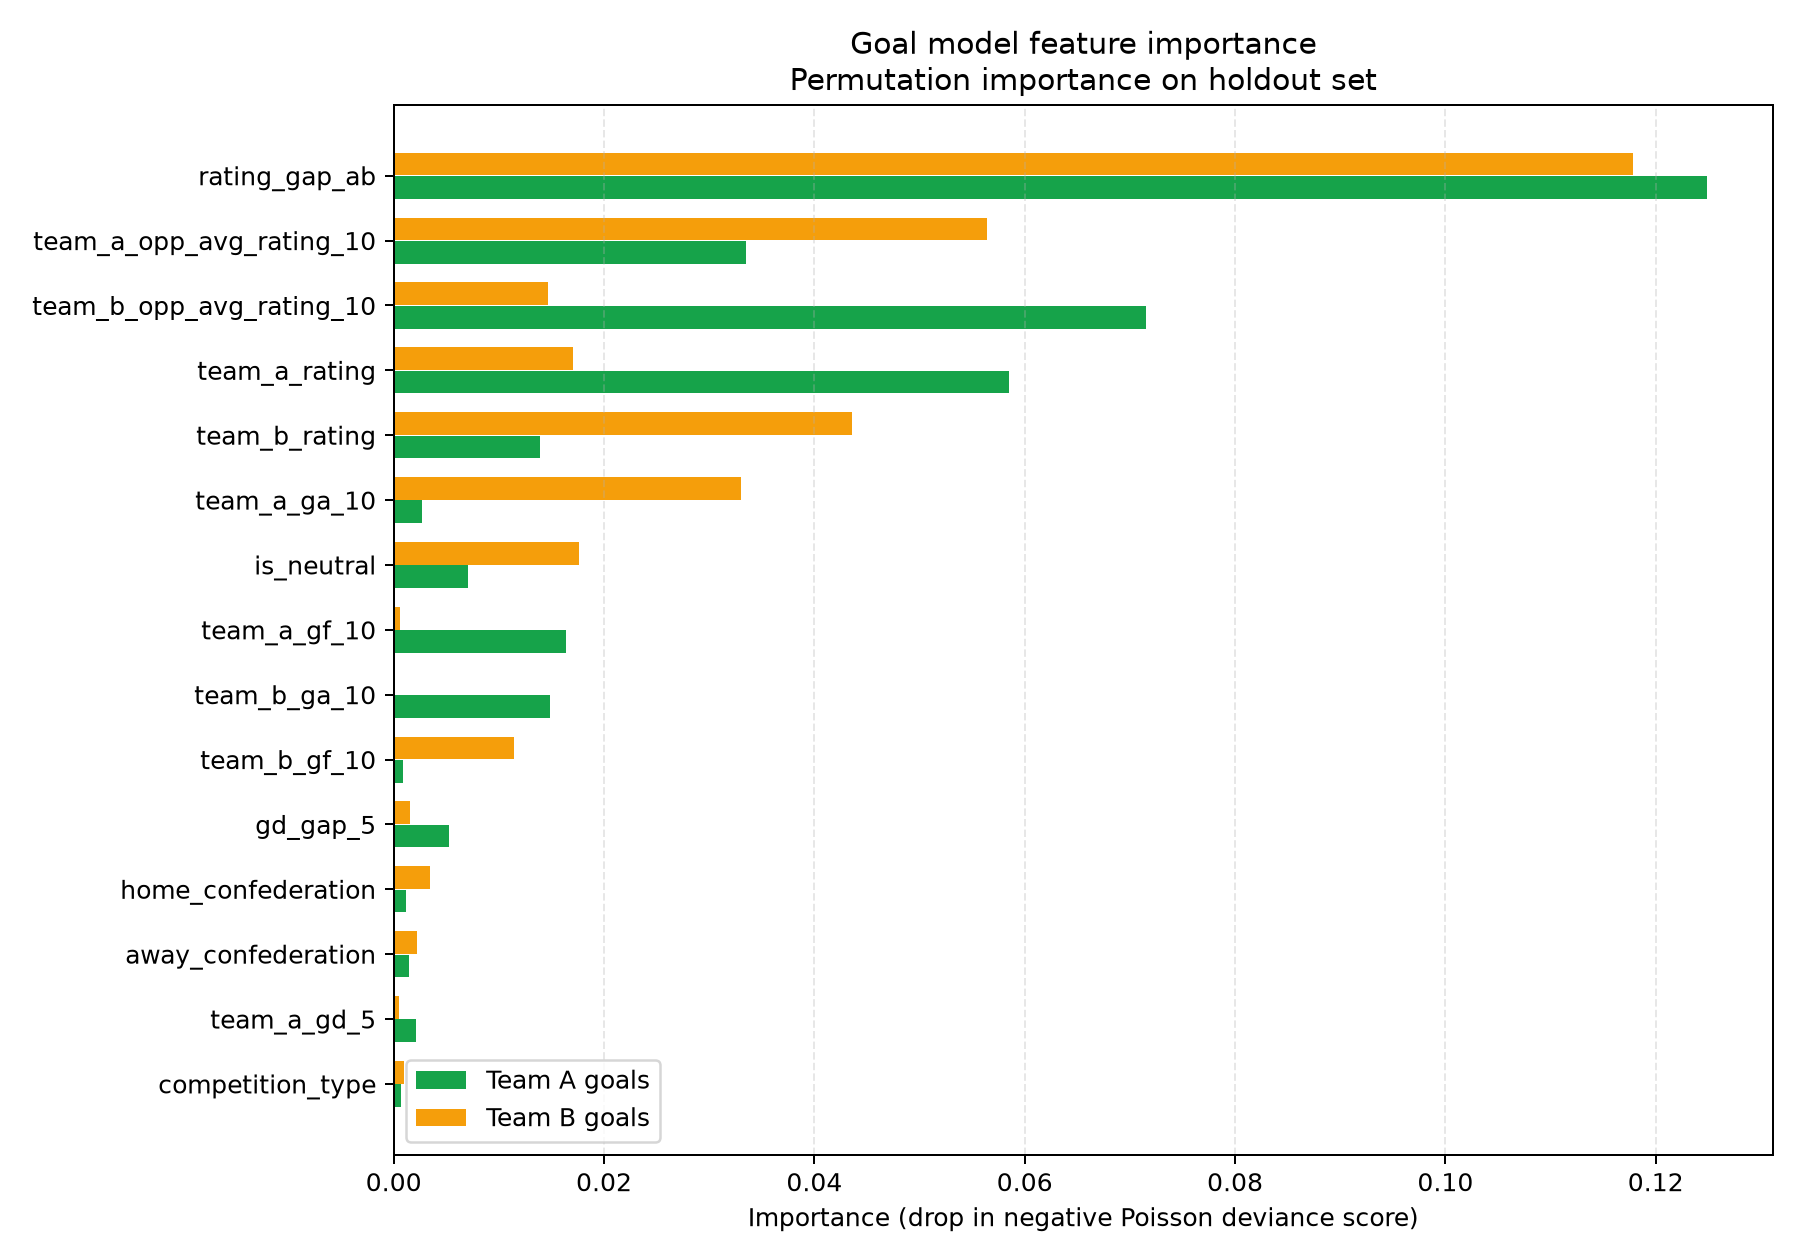

The table this chart was drawn from, first rows:
feature, team_a_goal_importance, team_b_goal_importance, combined_importance
rating_gap_ab, 0.1249, 0.1178, 0.1214
team_a_opp_avg_rating_10, 0.03354, 0.05639, 0.04497
team_b_opp_avg_rating_10, 0.07152, 0.01465, 0.04308
team_a_rating, 0.05853, 0.01707, 0.0378
team_b_rating, 0.01393, 0.0436, 0.02877
team_a_ga_10, 0.002645, 0.03305, 0.01785
is_neutral, 0.007085, 0.01763, 0.01236
team_a_gf_10, 0.01641, 0.0006222, 0.008516
team_b_ga_10, 0.0149, 8.506932477398976e-05, 0.007493
team_b_gf_10, 0.0009012, 0.01141, 0.006154
gd_gap_5, 0.005235, 0.001533, 0.003384
home_confederation, 0.001153, 0.003496, 0.002325
away_confederation, 0.00148, 0.002252, 0.001866
team_a_gd_5, 0.002145, 0.0005062, 0.001326
competition_type, 0.0006915, 0.0009396, 0.0008156
team_a_host_flag, 0.000816, -0.0007852, 0.0008006
team_b_gd_5, 0.0005388, 0.000416, 0.0004774
form_gap_ppg_5, 0.0007252, -0.0002029, 0.0004641
team_a_form_ppg_5, 0.0001054, -0.0004285, 0.000267
team_b_form_ppg_5, -0.0003918, 1.0331521944229038e-05, 0.0002011
team_b_host_flag, -6.930281271104733e-05, -0.0002278, 0.0001485
rest_gap_ab, 9.271477225158975e-06, 0.0001819, 9.560436442397346e-05
team_b_rest_days, -7.85249211970207e-05, 6.111332351919075e-05, 6.981912235810573e-05
team_a_rest_days, -6.025846949824221e-05, -2.989641067272508e-05, 4.507744008548364e-05
same_confederation, 3.2589653184089684e-05, 3.448903044174223e-05, 3.3539341812915956e-05
